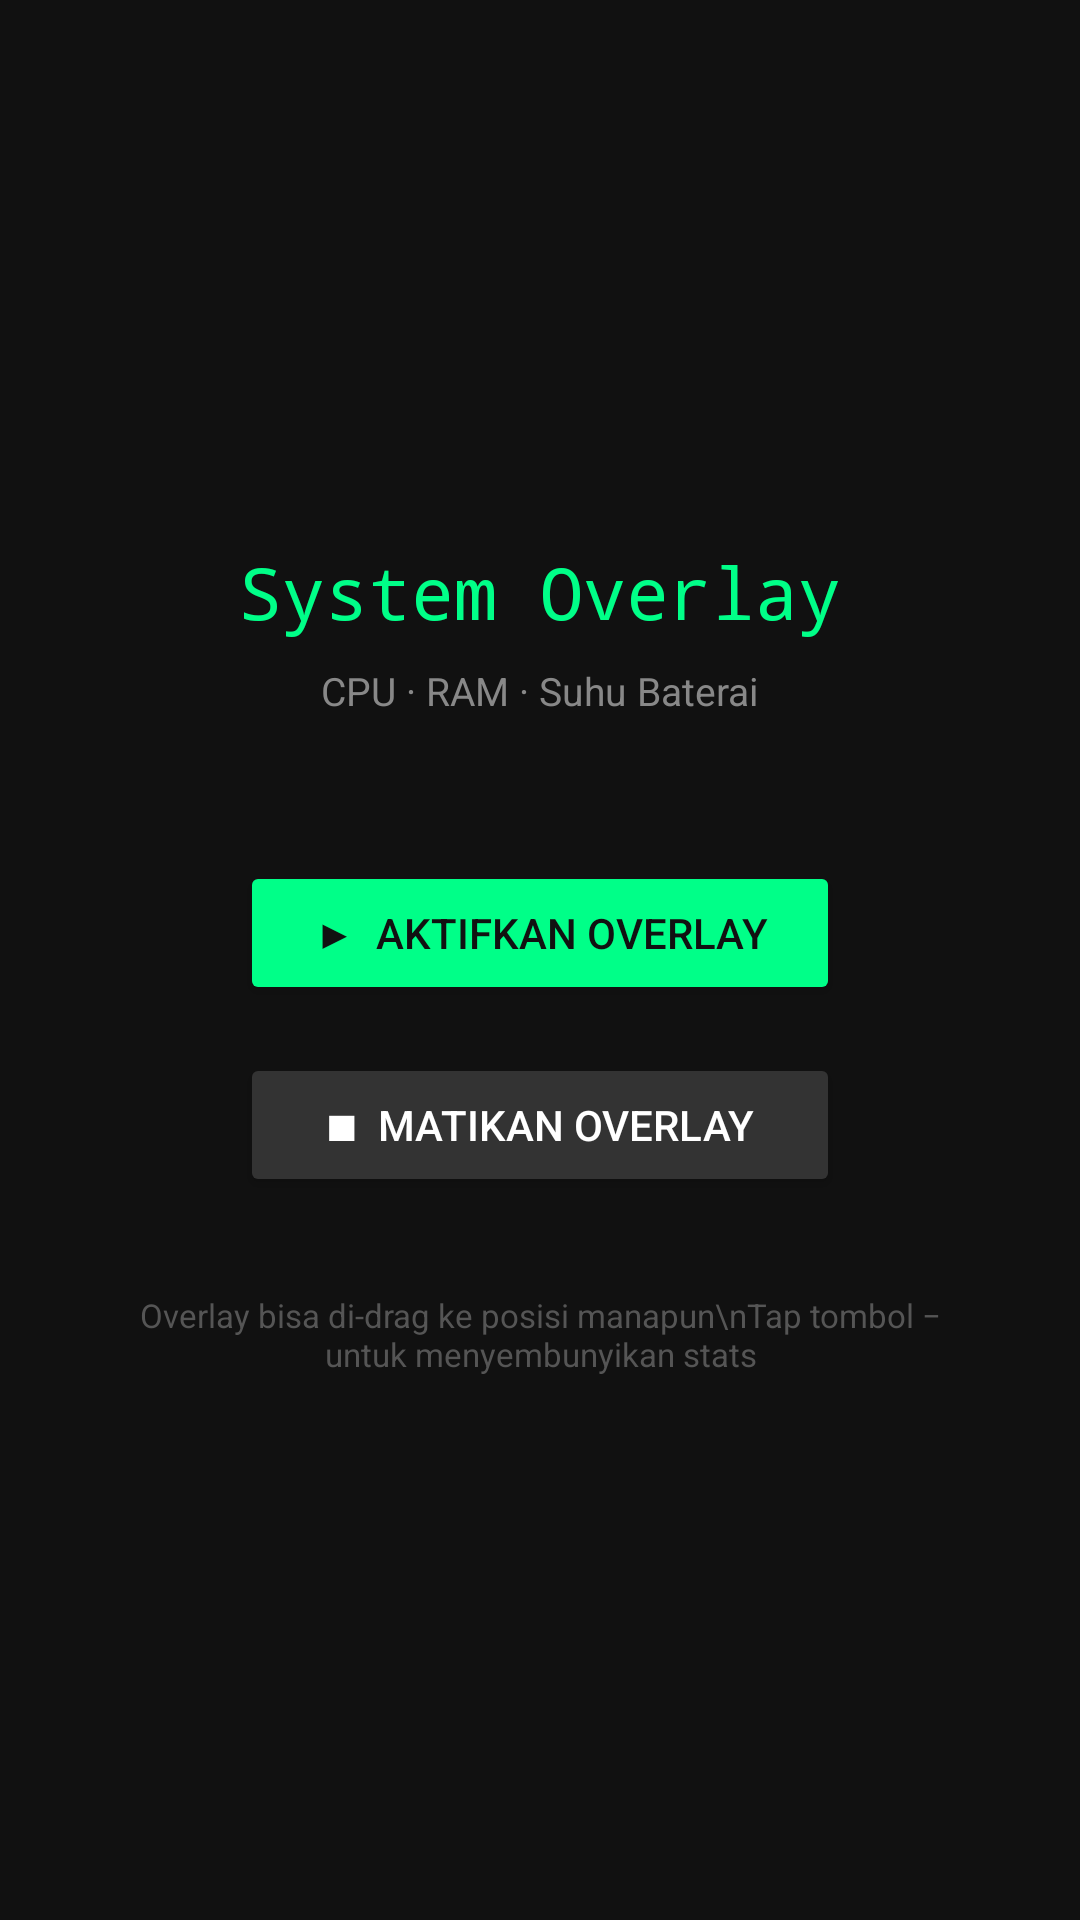

Produce the Android XML layout that renders to this screen, including the resource entries it uses.
<!-- AndroidManifest.xml: application theme Theme.VivoOverlay -->
<!-- res/layout/activity_main.xml -->
<?xml version="1.0" encoding="utf-8"?>
<LinearLayout xmlns:android="http://schemas.android.com/apk/res/android"
    android:layout_width="match_parent"
    android:layout_height="match_parent"
    android:orientation="vertical"
    android:gravity="center"
    android:padding="32dp"
    android:background="#111111">

    <TextView
        android:layout_width="wrap_content"
        android:layout_height="wrap_content"
        android:text="System Overlay"
        android:textColor="#00FF88"
        android:textSize="24sp"
        android:fontFamily="monospace"
        android:layout_marginBottom="8dp"/>

    <TextView
        android:layout_width="wrap_content"
        android:layout_height="wrap_content"
        android:text="CPU · RAM · Suhu Baterai"
        android:textColor="#888888"
        android:textSize="13sp"
        android:layout_marginBottom="48dp"/>

    <Button
        android:id="@+id/btnStart"
        android:layout_width="200dp"
        android:layout_height="wrap_content"
        android:text="▶  Aktifkan Overlay"
        android:textColor="#111111"
        android:backgroundTint="#00FF88"
        android:layout_marginBottom="16dp"/>

    <Button
        android:id="@+id/btnStop"
        android:layout_width="200dp"
        android:layout_height="wrap_content"
        android:text="■  Matikan Overlay"
        android:textColor="#FFFFFF"
        android:backgroundTint="#333333"/>

    <TextView
        android:layout_width="wrap_content"
        android:layout_height="wrap_content"
        android:text="Overlay bisa di-drag ke posisi manapun\nTap tombol − untuk menyembunyikan stats"
        android:textColor="#555555"
        android:textSize="11sp"
        android:gravity="center"
        android:layout_marginTop="32dp"/>

</LinearLayout>
<!-- resources referenced by this layout -->
<resources>
  <style name="Theme.VivoOverlay" parent="Theme.AppCompat.DayNight.NoActionBar">
          <item name="colorPrimary">#00FF88</item>
          <item name="colorPrimaryDark">#000000</item>
          <item name="colorAccent">#00FF88</item>
          <item name="android:windowBackground">#111111</item>
      </style>
</resources>
